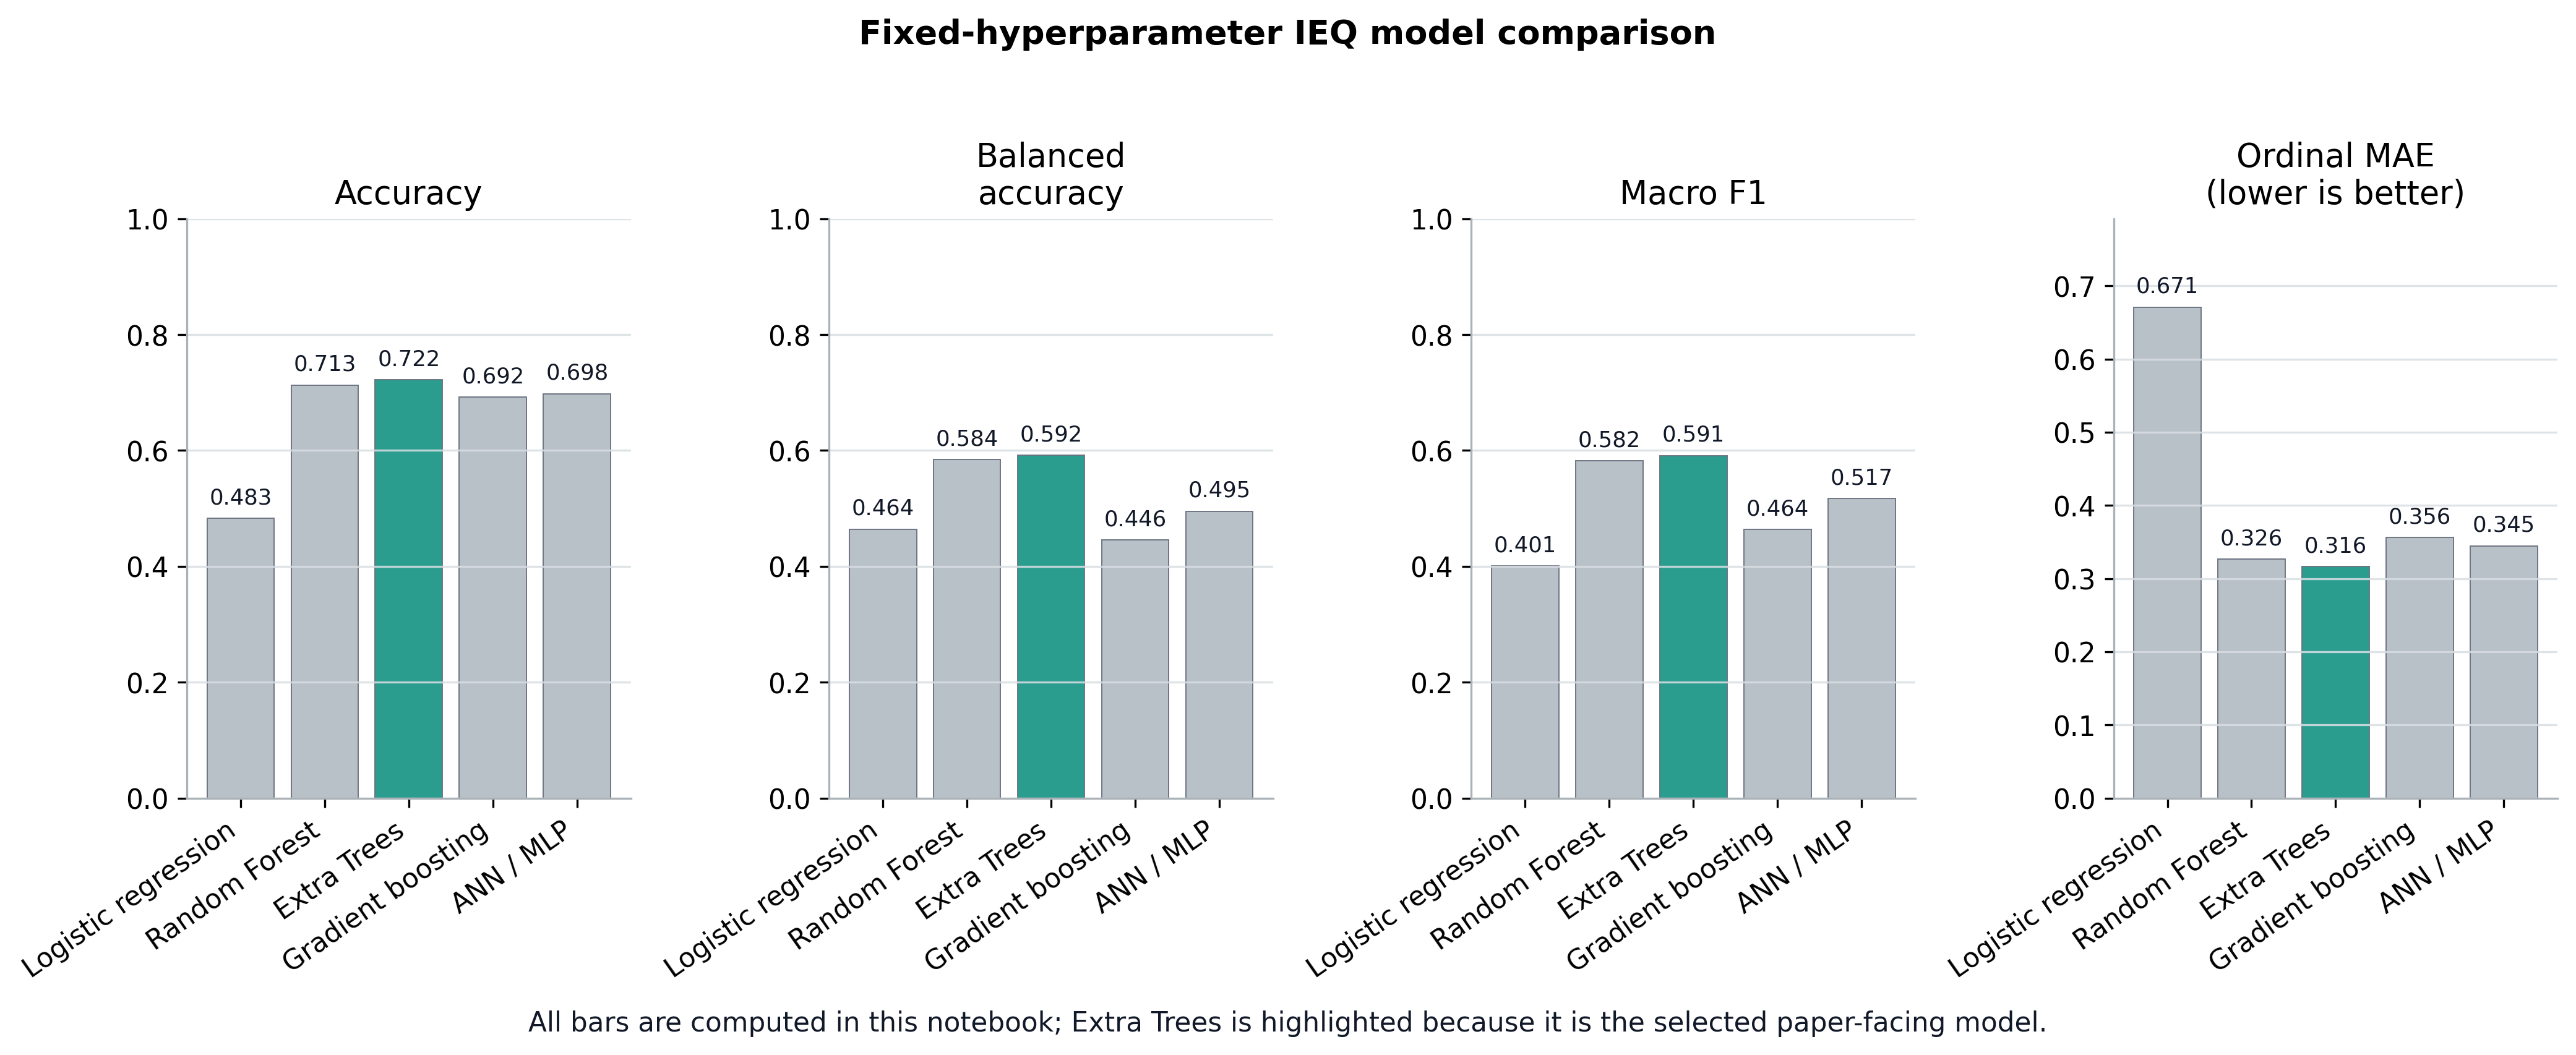

Source data for this figure (header and first rows):
model, accuracy, balanced_accuracy, macro_f1, weighted_f1, ordinal_mae
Logistic regression, 0.4827, 0.464, 0.4008, 0.5206, 0.6711
Random Forest, 0.7128, 0.584, 0.5823, 0.7084, 0.3263
Extra Trees, 0.722, 0.5917, 0.5911, 0.7194, 0.3164
Gradient boosting, 0.692, 0.4455, 0.4636, 0.6346, 0.356
ANN / MLP, 0.6978, 0.4953, 0.5173, 0.6758, 0.3446
